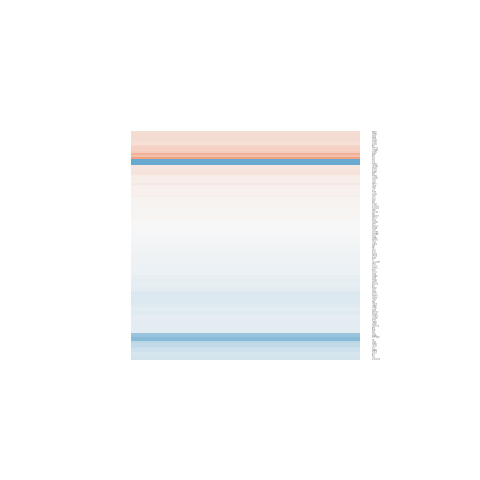

Source data for this figure (header and first rows):
gene.id, ENSEMBL, ENTREZID, SYMBOL, logFC, AveExpr, t, P.Value, adj.P.Val, B
ENSG00000002549, ENSG00000002549, 51056, LAP3, -0.1821, 5.873, -1.038, 0.3192, 0.9999, -6.104
ENSG00000004468, ENSG00000004468, 952, CD38, -0.4375, 4.043, -1.87, 0.08567, 0.9999, -4.835
ENSG00000013374, ENSG00000013364, 9961, MVP, -0.03063, 6.201, -0.1045, 0.9185, 0.9999, -6.637
ENSG00000026297, ENSG00000026103, 355, FAS, -0.2397, 4.958, -0.5293, 0.6061, 0.9999, -6.385
ENSG00000026950, ENSG00000026751, 57823, SLAMF7, -0.1312, 5.784, -0.3117, 0.7605, 0.9999, -6.562
ENSG00000043514, ENSG00000043462, 3937, LCP2, -0.001231, 4.186, -0.00713, 0.9944, 0.9999, -6.517
ENSG00000055609, ENSG00000055332, 5610, EIF2AK2, 0.1002, 7.729, 0.4406, 0.6672, 0.9999, -6.549
ENSG00000059588, ENSG00000059378, 64761, PARP12, -0.1729, 5.283, -0.9909, 0.3409, 0.9999, -6.082
ENSG00000064115, ENSG00000064012, 841, CASP8, -0.1743, 4.772, -0.8471, 0.4132, 0.9999, -6.141
ENSG00000065978, ENSG00000065911, 10797, MTHFD2, -0.1548, 9.925, -0.9259, 0.3724, 0.9999, -6.198
ENSG00000066654, ENSG00000066583, 51015, ISOC1, -0.07393, 7.106, -0.5446, 0.5958, 0.9999, -6.497
ENSG00000067082, ENSG00000067057, 5214, PFKP, 0.07126, 7.465, 0.2552, 0.8028, 0.9999, -6.617
ENSG00000073849, ENSG00000073756, 5743, PTGS2, 0.03838, 9.063, 0.2184, 0.8307, 0.9999, -6.623
ENSG00000075213, ENSG00000075142, 6717, SRI, -0.7659, -1.64, -0.7321, 0.4779, 0.9999, -5.051
ENSG00000090432, ENSG00000090339, 3383, ICAM1, -0.06209, 4.772, -0.3317, 0.7457, 0.9999, -6.51
ENSG00000097046, ENSG00000096968, 3717, JAK2, 0.09182, 3.027, 0.1957, 0.8481, 0.9999, -6.15
ENSG00000100395, ENSG00000100368, 1439, CSF2RB, -0.01633, 5.752, -0.1075, 0.9161, 0.9999, -6.638
ENSG00000100413, ENSG00000100385, 3560, IL2RB, -0.07603, 6.443, -0.3754, 0.7138, 0.9999, -6.582
ENSG00000100714, ENSG00000100644, 3091, HIF1A, -0.08376, 5.791, -0.4606, 0.6531, 0.9999, -6.504
ENSG00000100949, ENSG00000100906, 4792, NFKBIA, 0.001393, 3.697, 0.005709, 0.9955, 0.9999, -6.253
ENSG00000100979, ENSG00000100911, 5721, PSME2, -1.329, -1.645, -1.284, 0.223, 0.9999, -4.592
ENSG00000101082, ENSG00000101017, 958, CD40, 0.2393, 5.212, 0.6259, 0.5429, 0.9999, -6.393
ENSG00000101391, ENSG00000101347, 25939, SAMHD1, -0.09392, 4.629, -0.6202, 0.5465, 0.9999, -6.34
ENSG00000104341, ENSG00000104312, 8767, RIPK2, 0.6176, 5.415, 1.92, 0.07852, 0.9999, -4.933
ENSG00000104517, ENSG00000104432, 3574, IL7, -0.06006, 7.687, -0.3508, 0.7317, 0.9999, -6.586
ENSG00000105877, ENSG00000105835, 10135, NAMPT, 0.1763, 0.0774, 0.3257, 0.7502, 0.9999, -5.735
ENSG00000106244, ENSG00000106100, 10392, NOD1, 0.03978, 6.8, 0.1902, 0.8523, 0.9999, -6.638
ENSG00000106633, ENSG00000106588, 5683, PSMA2, -0.1207, 0.6241, -0.2298, 0.822, 0.9999, -5.735
ENSG00000106948, ENSG00000106785, 9830, TRIM14, -0.137, 7.727, -0.4638, 0.6509, 0.9999, -6.538
ENSG00000107341, ENSG00000107201, 23586, DDX58, -0.05422, 6.288, -0.3474, 0.7342, 0.9999, -6.594
ENSG00000108788, ENSG00000108679, 3959, LGALS3BP, -0.06074, 5.996, -0.289, 0.7774, 0.9999, -6.605
ENSG00000108798, ENSG00000108688, 6354, CCL7, 0.04056, 3.171, 0.1038, 0.919, 0.9999, -6.075
ENSG00000108799, ENSG00000108691, 6347, CCL2, -0.03938, 5.445, -0.1688, 0.8687, 0.9999, -6.597
ENSG00000110448, ENSG00000110324, 3587, IL10RA, 0.3807, 8.528, 2.652, 0.02083, 0.6416, -3.71
ENSG00000110931, ENSG00000110848, 969, CD69, -0.1521, 6.197, -1.042, 0.3174, 0.9999, -6.104
ENSG00000111450, ENSG00000111331, 4940, OAS3, -0.01054, 3.587, -0.05751, 0.9551, 0.9999, -6.302
ENSG00000111737, ENSG00000111679, 5777, PTPN6, 0.1031, 5.93, 0.5076, 0.6208, 0.9999, -6.512
ENSG00000112195, ENSG00000112096, 6648, SOD2, -0.6125, 4.173, -1.243, 0.2371, 0.9999, -5.589
ENSG00000113648, ENSG00000113532, 7903, ST8SIA4, 0.007721, 7.301, 0.06942, 0.9458, 0.9999, -6.65
ENSG00000115525, ENSG00000115415, 6772, STAT1, -0.2273, 4.236, -0.9473, 0.3618, 0.9999, -6.013
ENSG00000115649, ENSG00000115525, 8869, ST3GAL5, 0.03593, 5.425, 0.151, 0.8825, 0.9999, -6.574
ENSG00000116809, ENSG00000116711, 5321, PLA2G4A, 0.03112, 4.227, 0.1445, 0.8875, 0.9999, -6.441
ENSG00000120063, ENSG00000119922, 3433, IFIT2, 0.174, 7.775, 1.145, 0.2743, 0.9999, -5.99
ENSG00000120334, ENSG00000120217, 29126, CD274, 0.01664, 3.387, 0.0929, 0.9275, 0.9999, -6.265
ENSG00000122034, ENSG00000121858, 8743, TNFSF10, -0.14, 7.455, -0.7596, 0.4619, 0.9999, -6.352
ENSG00000123297, ENSG00000123096, 8082, SSPN, -0.1015, 4.69, -0.3693, 0.7182, 0.9999, -6.49
ENSG00000123983, ENSG00000123609, 9111, NMI, 0.03896, 6.348, 0.2005, 0.8444, 0.9999, -6.636
ENSG00000123989, ENSG00000123610, 7130, TNFAIP6, 0.1669, 3.183, 0.4613, 0.6527, 0.9999, -6.04
ENSG00000124217, ENSG00000124151, 8202, NCOA3, -0.1212, 4.116, -0.8099, 0.4335, 0.9999, -6.123
ENSG00000124459, ENSG00000124256, 81030, ZBP1, 0.07614, 4.567, 0.5246, 0.6092, 0.9999, -6.419
ENSG00000125386, ENSG00000125148, 4502, MT2A, 0.0156, 5.646, 0.07115, 0.9444, 0.9999, -6.636
ENSG00000125430, ENSG00000125245, 2841, GPR18, -0.2896, 4.414, -1.516, 0.1549, 0.9999, -5.439
ENSG00000125482, ENSG00000125347, 3659, IRF1, -0.2285, 4.918, -1.22, 0.2455, 0.9999, -5.854
ENSG00000126351, ENSG00000126067, 5690, PSMB2, -0.666, 4.268, -1.692, 0.1159, 0.9999, -5.086
ENSG00000131467, ENSG00000131203, 3620, IDO1, -0.1124, 7.934, -0.5472, 0.5941, 0.9999, -6.496
ENSG00000132334, ENSG00000132109, 6737, TRIM21, -0.1653, 6.429, -0.5117, 0.618, 0.9999, -6.516
ENSG00000133315, ENSG00000133106, 94240, EPSTI1, -0.06591, 1.02, -0.1389, 0.8918, 0.9999, -5.637
ENSG00000133895, ENSG00000133639, 694, BTG1, -0.05085, 5.576, -0.2653, 0.7952, 0.9999, -6.57
ENSG00000134504, ENSG00000134321, 91543, RSAD2, 0.1646, 0.6592, 0.3897, 0.7035, 0.9999, -5.495
ENSG00000134531, ENSG00000134326, 129607, CMPK2, -0.3664, 0.6865, -0.805, 0.4362, 0.9999, -5.524
... 55 more rows
